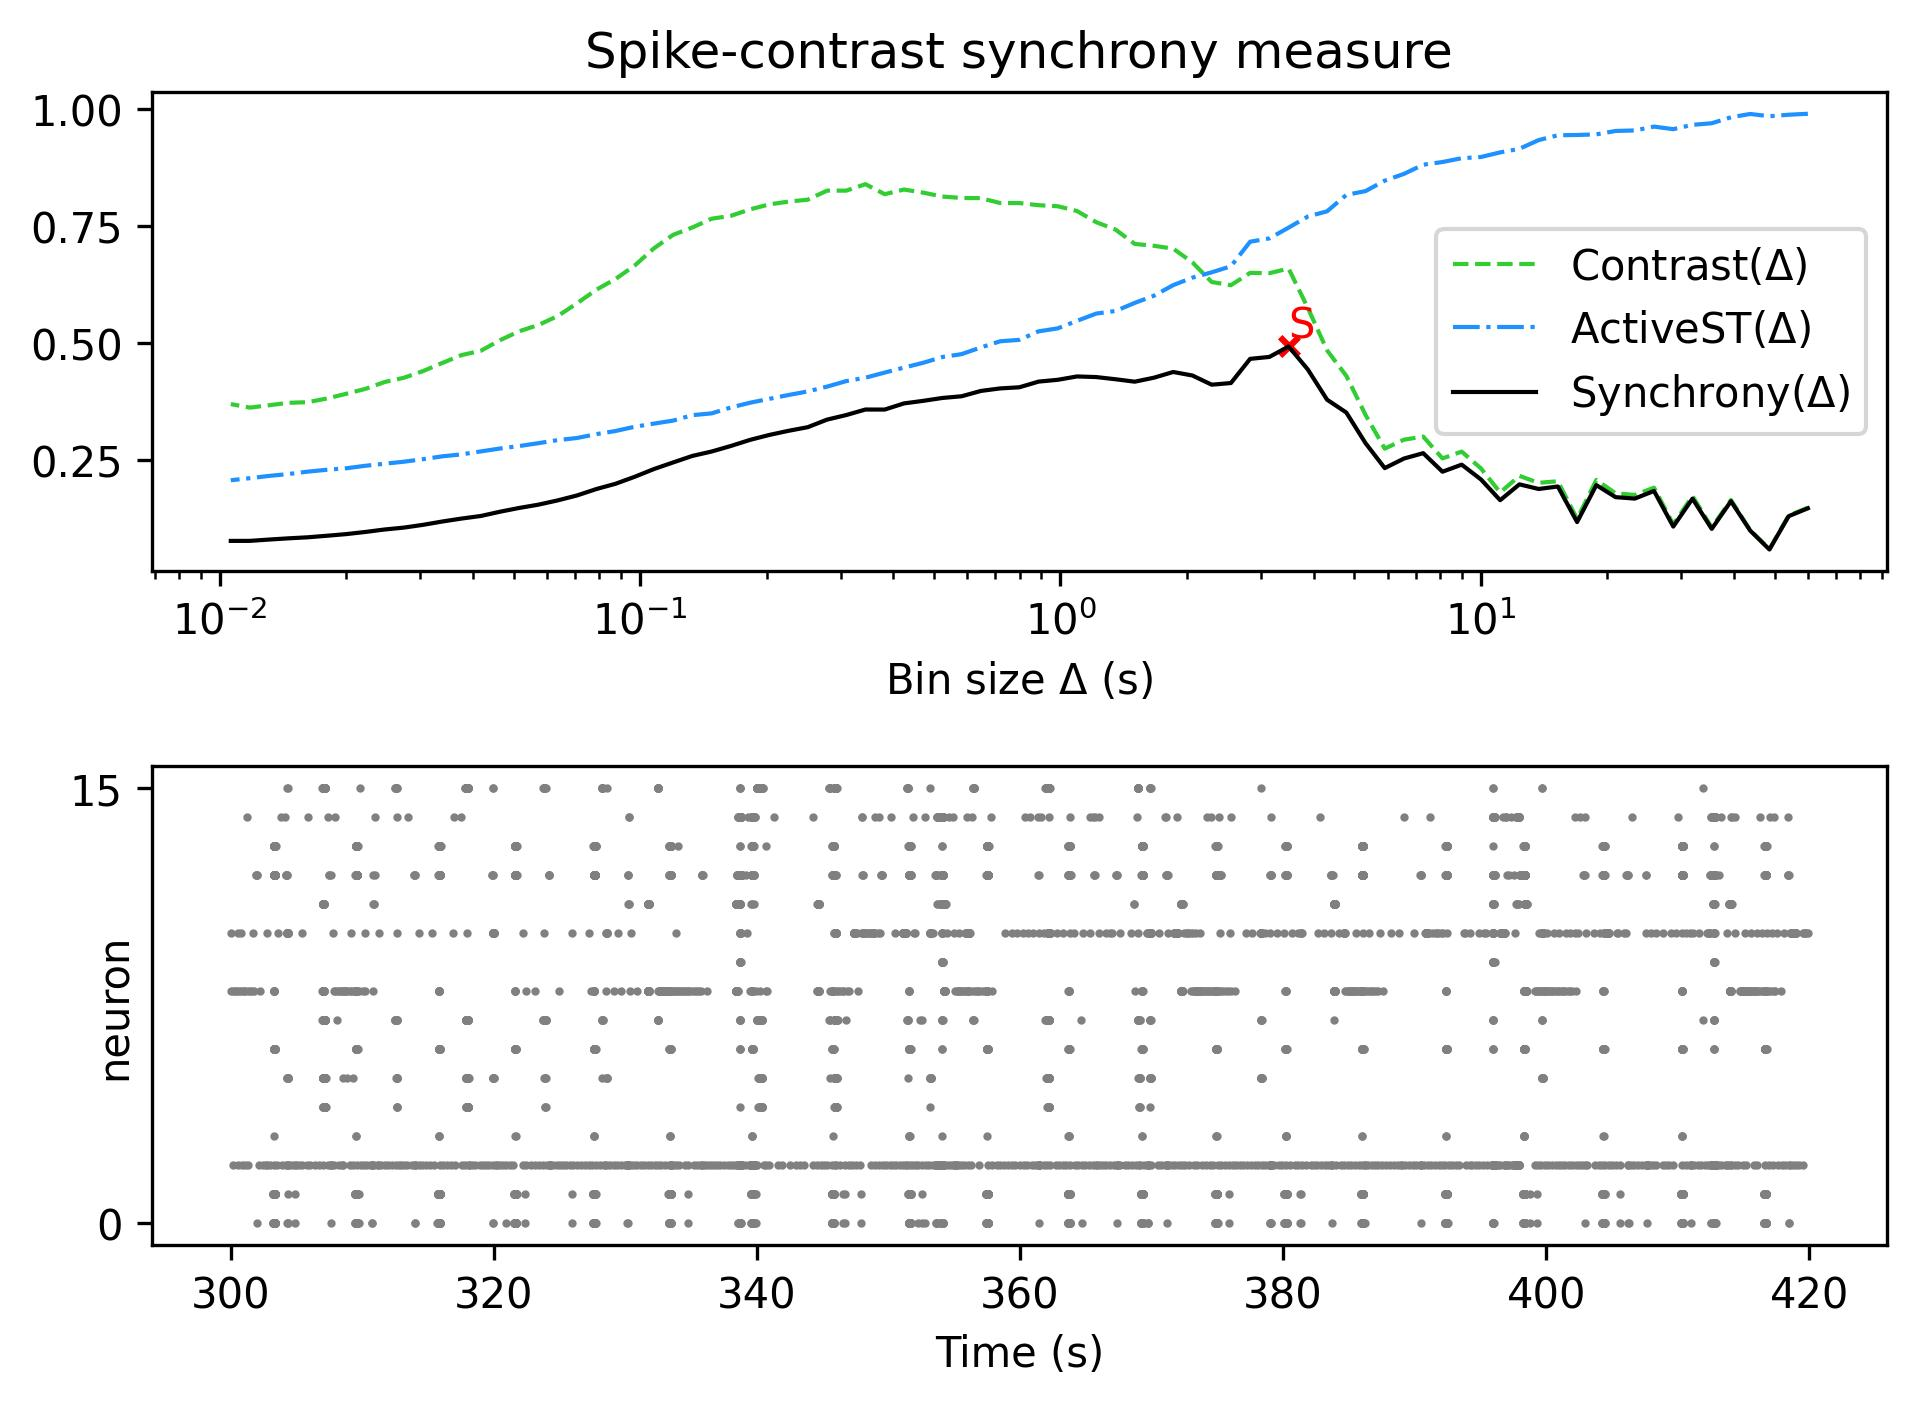

The file beside this chart, header and first rows:
, Spike-contrast (60.0 s), Spike-contrast (54.0 s), Spike-contrast (48.6 s), Spike-contrast (43.74 s), Spike-contrast (39.366 s), Spike-contrast (35.429 s), Spike-contrast (31.886 s), Spike-contrast (28.698 s), Spike-contrast (25.828 s), Spike-contrast (23.245 s), Spike-contrast (20.921 s), Spike-contrast (18.829 s), Spike-contrast (16.946 s), Spike-contrast (15.251 s), Spike-contrast (13.726 s), Spike-contrast (12.353 s), Spike-contrast (11.118 s), Spike-contrast (10.006 s), Spike-contrast (9.006 s), Spike-contrast (8.105 s), Spike-contrast (7.295 s), Spike-contrast (6.565 s), Spike-contrast (5.909 s)
0, 0.1458, 0.1289, 0.05757, 0.09798, 0.1609, 0.1017, 0.1665, 0.1067, 0.1829, 0.1665, 0.1697, 0.1955, 0.1163, 0.1924, 0.1872, 0.197, 0.1632, 0.2076, 0.2393, 0.2241, 0.2638, 0.2523, 0.2318
